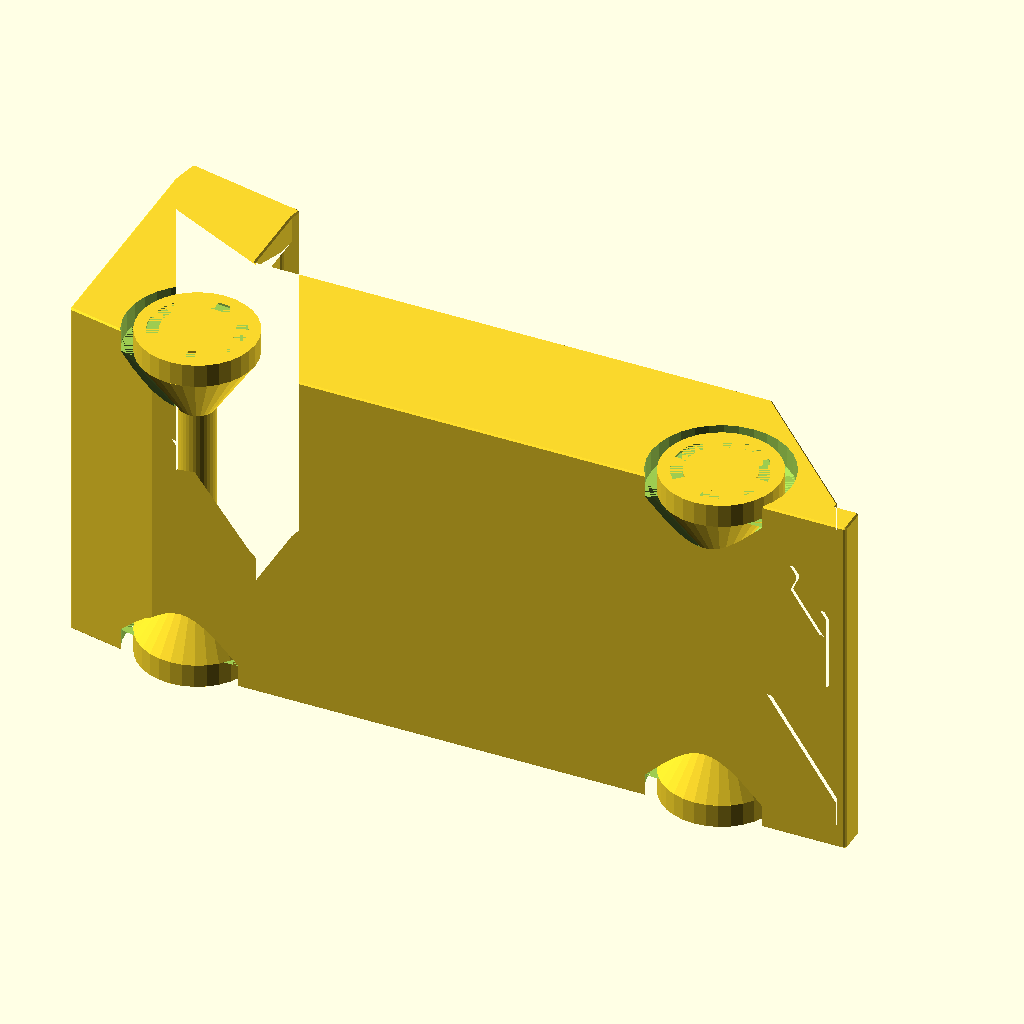
Cell 1: rendered with the file's own defaults.
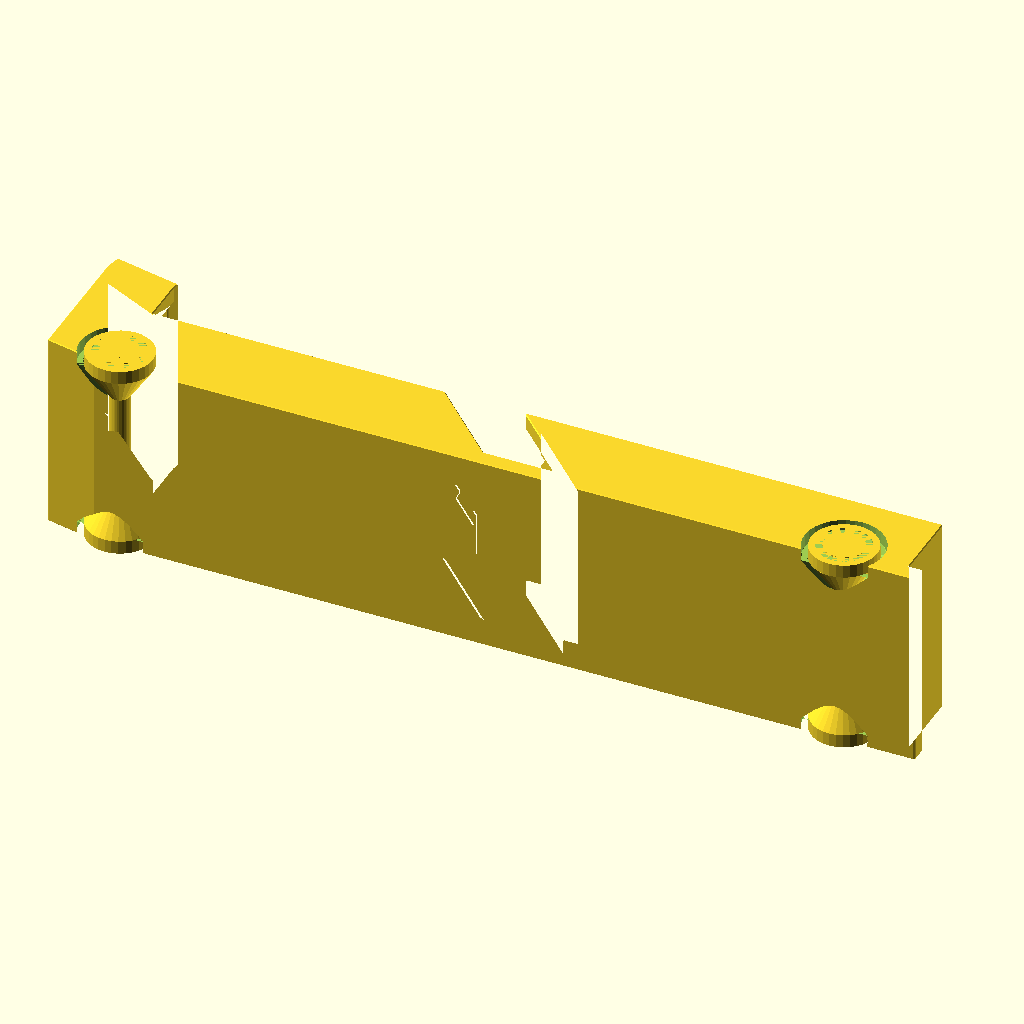
Cell 2: car_len = 130 (everything else at default).
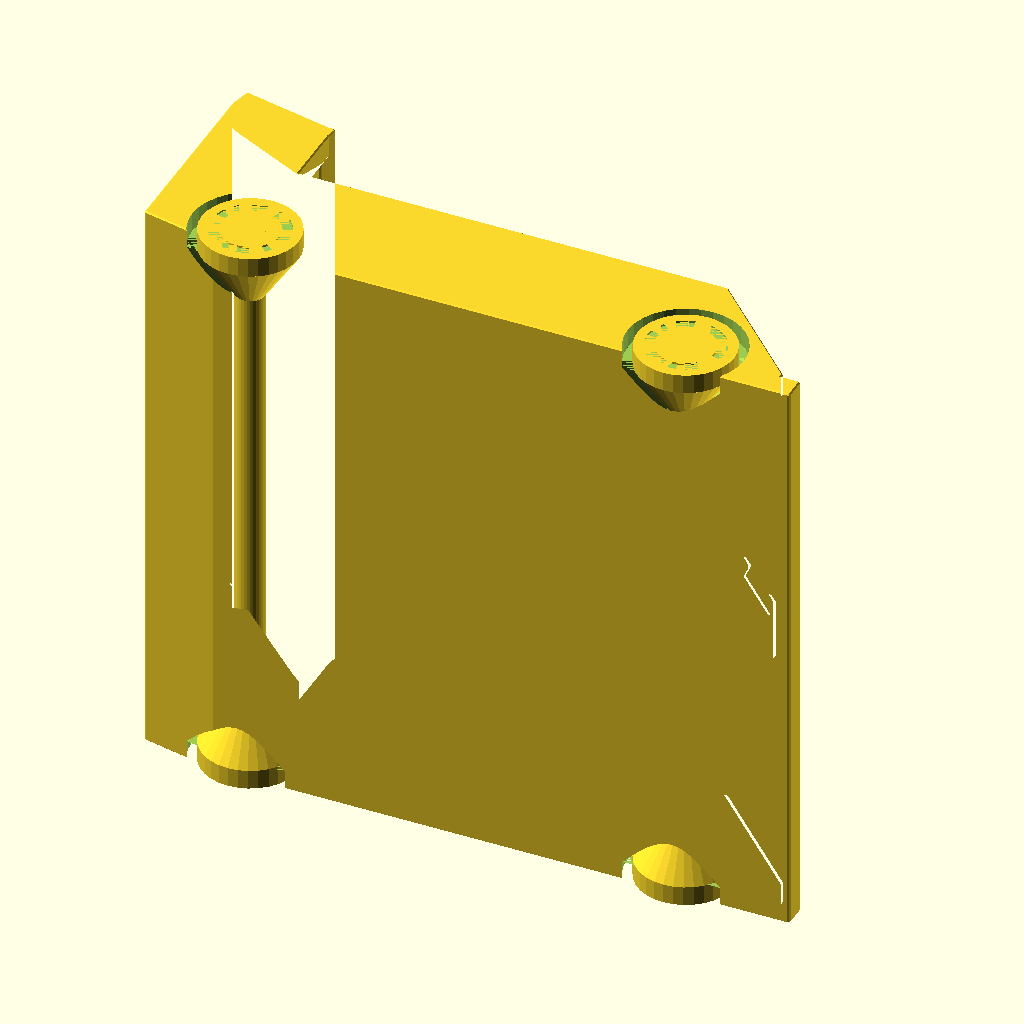
Cell 3 — car_wid set to 60, the other parameters unchanged.
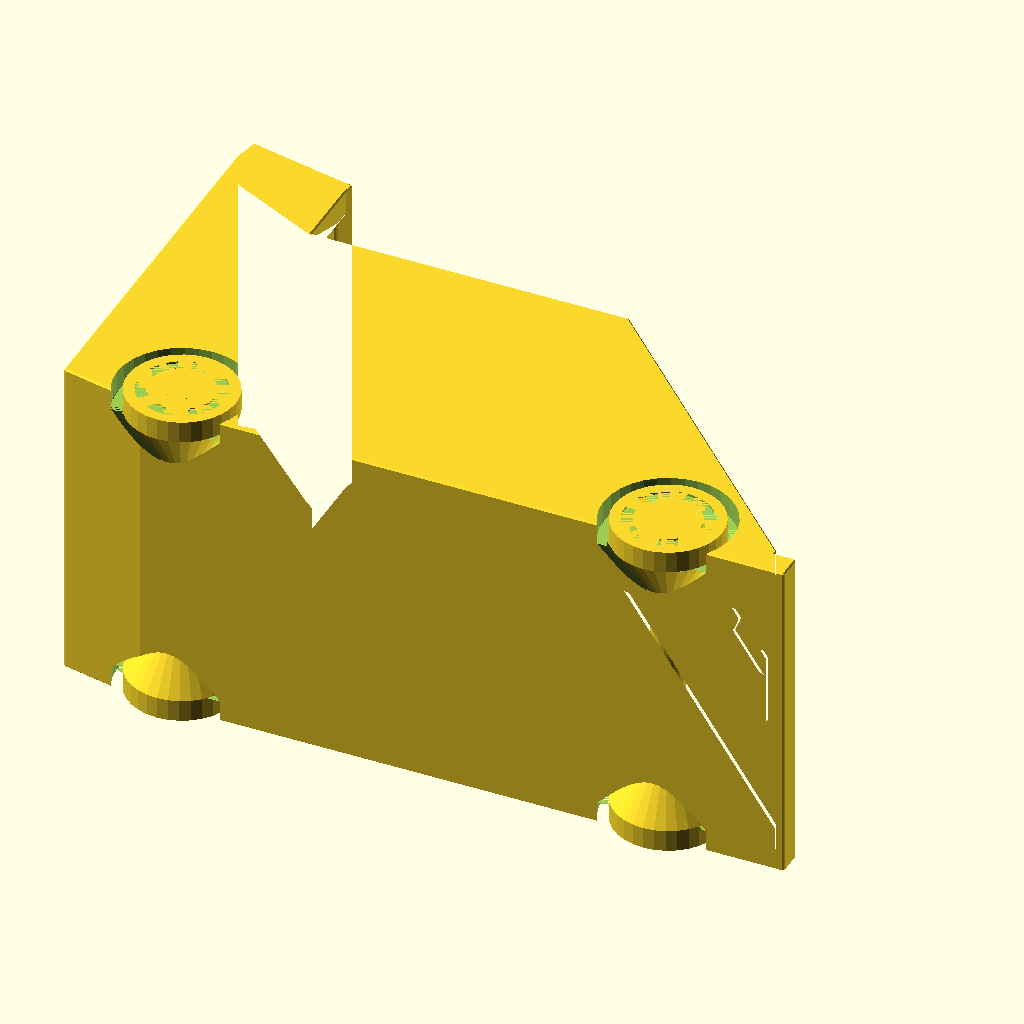
Cell 4: the same model with car_h = 30.
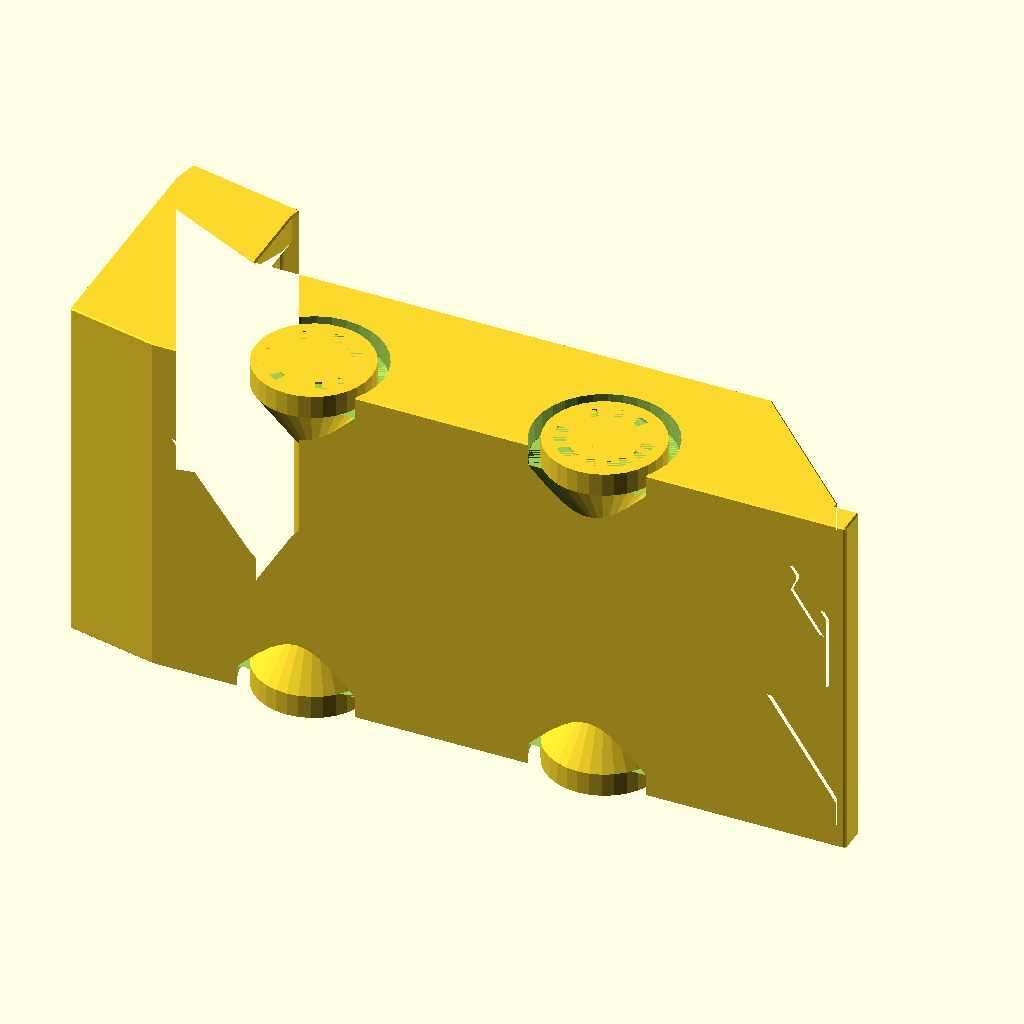
Cell 5: the same model with axle_wid = 20.
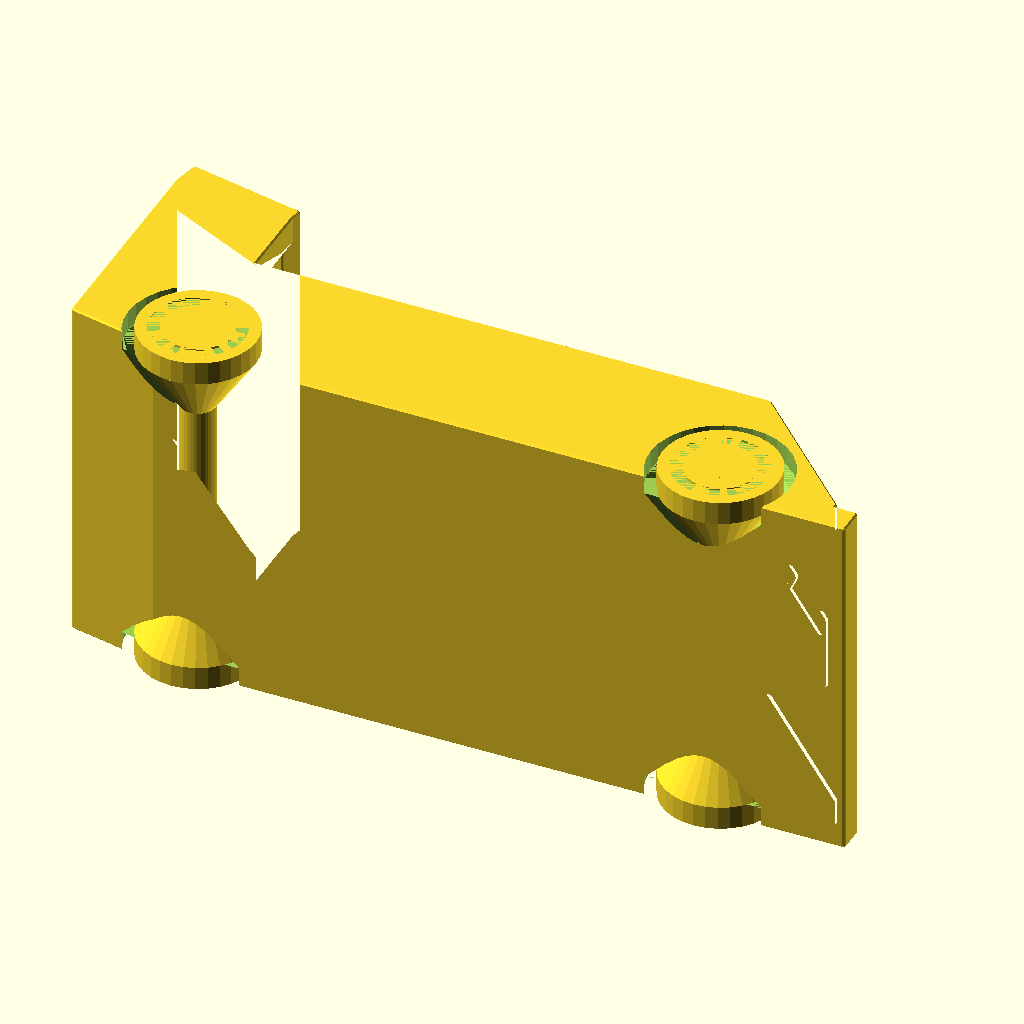
Cell 6: axle_correction = 0.52 (everything else at default).
All cells are drawn from the same view direction (rotation 55°, 0°, 25°, orthographic, colour scheme Cornfield), but the view is re-fitted for each cell, so position and scale can differ between cells as well as the parameter.
OpenSCAD source file inputs/thingiverse/files/thing-3358943/files/car.scad:
car_len=65;
car_wid=30;
car_h=15;
axle_wid=10;
axle_correction=0.26;
seat_widx=14;
seat_widy=12;
tolerance=0.25;

$fn=32;


module peg(rotation) {
  rotate([-90,rotation,0]) {
  sphere(5);
  c=6+tolerance; 
  translate([0,0,-21])
    cylinder(r=c, h=15, $fn=3);
  translate([0,0,-6])
    linear_extrude(height=5, scale=0.1)
      circle(r=c,  $fn=3);
}}

module wheel(deco) { 
  translate([0,0,-axle_correction]) {
  difference() {
    cylinder(r=5,h=2);
    if (deco==1) {
      cylinder(r=4,h=.2);
    }
  }
  cylinder(r=3,h=.2);
  translate([0,0,2])
    linear_extrude(height=6, scale=0.2)
      circle(r=5);
  cylinder(r=1.5,h=car_wid/2+axle_correction);
  }
}

module axle(deco) {
  wheel(deco);
  translate([0,0,car_wid])
    mirror([0,0,1])
      wheel(deco);
}

module chassis(number) {
  translate([0,car_h+8,0])
    rotate([0,0,-12])
      cube([10,2,car_wid]);
  translate([0,car_h,0])
    rotate([0,0,-12])
      cube([10,2,car_wid]);
  translate([0,car_h,0])
    cube([10,8,2]);
  translate([0,car_h,car_wid-2])
    mirror([0,0,1])
      linear_extrude(height=10, scale=[0,0])
        square([10,8]);
  translate([0,car_h,2])
      linear_extrude(height=10, scale=[0,0])
        square([10,8]);
  translate([0,car_h,car_wid-2])
    cube([10,8,2]);
  difference() {
  translate([0,2,0])
    cube([car_len+2,2,car_wid]);
  translate([-2,2,0])
    rotate([0,0,-12])
      cube([12,2,car_wid]);
  }  
  difference() {
    translate([0,4,0])
      cube([car_len,car_h-4,car_wid]);
    translate([30,39,2])
      rotate([0,0,-45])
      cube([car_len,car_h-4,car_wid-4]);
    translate([30,39.5,0])
      rotate([0,0,-45])
      cube([car_len,car_h-6,car_wid]);
  }

  translate([63,5,car_wid/2+4])
    rotate([0,90,45])
      linear_extrude(height=1, size=10)
      text(number);

}

module seating() {
  for (i=[1,-1])
  for (j=[car_len/2, car_len/2-seat_widx, car_len/2+seat_widx])
    translate([j,25,car_wid/2+i*seat_widy/2]) {
        peg(90);
      }
}

module car(number) {
  difference() {
  minkowski() {
    chassis(number);
    sphere(.25, $fn=8);
  }
  seating();
  translate([axle_wid,5,0])
    scale([1.2,1.2,1])
      axle(0);
  translate([car_len-axle_wid,5,0])
    scale([1.2,1.2,1])
      axle(0);
  }
  translate([axle_wid,5,0])
    axle(1);
  translate([car_len-axle_wid,5,0])
    axle(1);
  
}

car("1");
Customizer parameters (derived from the source; name, type, default, range or options):
car_len: number, default 65
car_wid: number, default 30
car_h: number, default 15
axle_wid: number, default 10
axle_correction: number, default 0.26
seat_widx: number, default 14
seat_widy: number, default 12
tolerance: number, default 0.25
